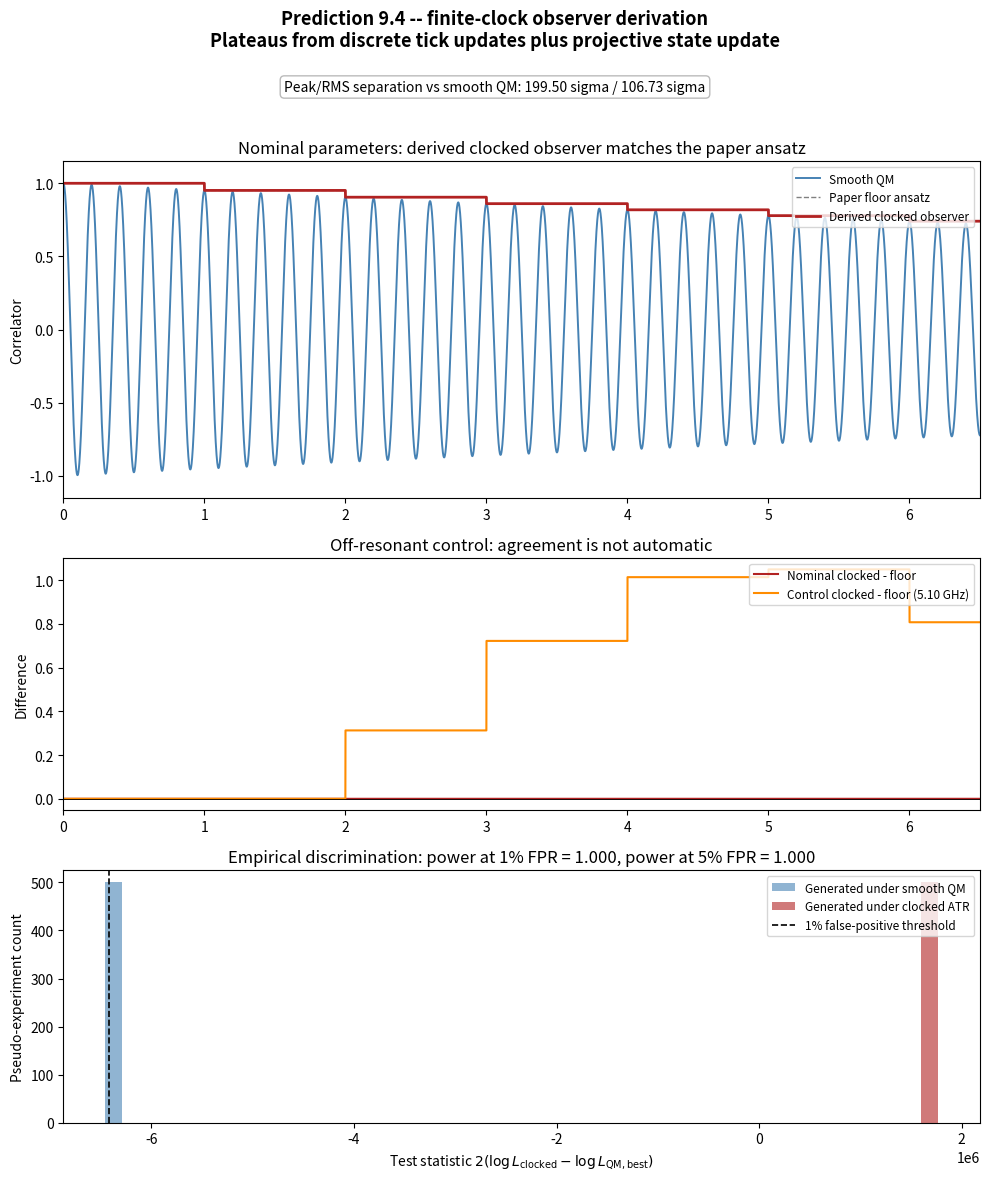

The matplotlib source for this figure: (Note: this script raises an exception after producing the figure.)
#!/usr/bin/env python3
"""
Prediction 9.4 -- finite-clock observer derivation.

This script upgrades the Prediction 9.4 computation from a phenomenological
staircase ansatz to an explicit clocked-observer model:

1. The data qubit evolves under the Lindblad dynamics stated in the paper.
2. The observer is allowed one POVM update per clock tick.
3. The observer's memory holds the most recent outcome between ticks.
4. The reported two-time correlator is computed from that discrete
   measurement process.

For the paper's nominal parameters (omega / 2pi = 5 GHz, T_tick = 1 ns),
the phase accumulated in one tick is 10*pi, so the derived clocked-observer
correlator coincides with the paper's floor() staircase formula. This is
not true generically; the script includes an off-resonant control to show
the distinction.
"""

from __future__ import annotations

import argparse
import json
import os

import matplotlib.pyplot as plt
import numpy as np


IDENTITY = np.eye(2, dtype=np.complex128)
SIGMA_X = np.array([[0.0, 1.0], [1.0, 0.0]], dtype=np.complex128)
SIGMA_Z = np.array([[1.0, 0.0], [0.0, -1.0]], dtype=np.complex128)
PROJECTOR_PLUS_X = 0.5 * (IDENTITY + SIGMA_X)
PROJECTOR_MINUS_X = 0.5 * (IDENTITY - SIGMA_X)
PROJECTORS_X = np.stack([PROJECTOR_PLUS_X, PROJECTOR_MINUS_X])
OUTCOME_SIGNS = np.array([1.0, -1.0], dtype=np.float64)
RHO_REFERENCE = 0.5 * IDENTITY
EPS_PROB = 1.0e-12


def parse_args() -> argparse.Namespace:
    parser = argparse.ArgumentParser(
        description="Finite-clock observer derivation for Prediction 9.4."
    )
    parser.add_argument("--omega-ghz", type=float, default=5.0)
    parser.add_argument("--t2-ns", type=float, default=20.0)
    parser.add_argument("--nu-alpha-ghz", type=float, default=1.0)
    parser.add_argument("--clock-jitter-ps", type=float, default=50.0)
    parser.add_argument("--n-shots", type=int, default=10_000)
    parser.add_argument("--n-experiments", type=int, default=500)
    parser.add_argument("--t-max-ns", type=float, default=6.5)
    parser.add_argument("--dt-data-ps", type=float, default=50.0)
    parser.add_argument("--dt-fine-ps", type=float, default=0.5)
    parser.add_argument("--quadrature-order", type=int, default=61)
    parser.add_argument("--omega-fit-min-ghz", type=float, default=4.5)
    parser.add_argument("--omega-fit-max-ghz", type=float, default=5.5)
    parser.add_argument("--omega-fit-points", type=int, default=81)
    parser.add_argument("--t2-fit-min-ns", type=float, default=10.0)
    parser.add_argument("--t2-fit-max-ns", type=float, default=40.0)
    parser.add_argument("--t2-fit-points", type=int, default=81)
    parser.add_argument(
        "--control-omega-ghz",
        type=float,
        default=5.1,
        help="Off-resonant control frequency used to show clocked != floor() generically.",
    )
    parser.add_argument("--seed", type=int, default=42)
    parser.add_argument(
        "--output-prefix",
        default="prediction_94_clocked_observer",
        help="Prefix for figure and JSON outputs written in this directory.",
    )
    return parser.parse_args()


def vec(matrix: np.ndarray) -> np.ndarray:
    return np.asarray(matrix, dtype=np.complex128).reshape(-1, order="F")


def unvec(vector: np.ndarray) -> np.ndarray:
    return np.asarray(vector, dtype=np.complex128).reshape((2, 2), order="F")


def liouvillian_matrix(omega: float, gamma: float) -> np.ndarray:
    hamiltonian = 0.5 * omega * SIGMA_Z
    lindblad = np.sqrt(gamma / 2.0) * SIGMA_Z
    lindblad_norm = lindblad.conj().T @ lindblad

    coherent = -1j * (
        np.kron(IDENTITY, hamiltonian) - np.kron(hamiltonian.T, IDENTITY)
    )
    dissipator = (
        np.kron(lindblad.conj(), lindblad)
        - 0.5 * np.kron(IDENTITY, lindblad_norm)
        - 0.5 * np.kron(lindblad_norm.T, IDENTITY)
    )
    return coherent + dissipator


def propagator_matrix(omega: float, gamma: float, delta_t: float) -> np.ndarray:
    liouvillian = liouvillian_matrix(omega, gamma)
    eigenvalues, eigenvectors = np.linalg.eig(liouvillian)
    eigenvectors_inv = np.linalg.inv(eigenvectors)
    return eigenvectors @ np.diag(np.exp(eigenvalues * delta_t)) @ eigenvectors_inv


def propagate_density_matrix(
    rho: np.ndarray,
    omega: float,
    gamma: float,
    delta_t: float,
) -> np.ndarray:
    propagator = propagator_matrix(omega, gamma, delta_t)
    return unvec(propagator @ vec(rho))


def qrt_correlator_exact(times: np.ndarray, omega: float, gamma: float) -> np.ndarray:
    propagator_eig = liouvillian_matrix(omega, gamma)
    eigenvalues, eigenvectors = np.linalg.eig(propagator_eig)
    eigenvectors_inv = np.linalg.inv(eigenvectors)

    seeded_operator = SIGMA_X @ RHO_REFERENCE
    coefficients = eigenvectors_inv @ vec(seeded_operator)
    propagated = eigenvectors @ (
        np.exp(np.outer(eigenvalues, times)) * coefficients[:, None]
    )
    correlator = np.conjugate(vec(SIGMA_X)) @ propagated
    return np.real_if_close(correlator).astype(np.float64)


def qm_correlator_analytic(times: np.ndarray, omega: float, gamma: float) -> np.ndarray:
    clipped_times = np.clip(times, 0.0, None)
    return np.exp(-gamma * clipped_times) * np.cos(omega * clipped_times)


def gaussian_expectation(
    times: np.ndarray,
    sigma: float,
    quadrature_order: int,
    base_function,
) -> np.ndarray:
    if sigma <= 0.0:
        return base_function(times)

    nodes, weights = np.polynomial.hermite.hermgauss(quadrature_order)
    shifted = times[:, None] + np.sqrt(2.0) * sigma * nodes[None, :]
    values = base_function(shifted)
    return (values * weights[None, :]).sum(axis=1) / np.sqrt(np.pi)


def build_transition_matrix(omega: float, gamma: float, tick_period: float) -> np.ndarray:
    propagator = propagator_matrix(omega, gamma, tick_period)
    transition = np.zeros((2, 2), dtype=np.float64)
    for old_idx, projector_old in enumerate(PROJECTORS_X):
        evolved = unvec(propagator @ vec(projector_old))
        for new_idx, projector_new in enumerate(PROJECTORS_X):
            probability = np.real_if_close(np.trace(projector_new @ evolved)).item()
            transition[new_idx, old_idx] = float(np.clip(probability, 0.0, 1.0))
    return transition


def discrete_clocked_correlator(
    max_ticks: int,
    omega: float,
    gamma: float,
    tick_period: float,
) -> tuple[np.ndarray, np.ndarray]:
    transition = build_transition_matrix(omega, gamma, tick_period)
    transition_powers = np.eye(2)
    correlator_ticks = np.empty(max_ticks + 1, dtype=np.float64)
    correlator_ticks[0] = 1.0

    for tick in range(1, max_ticks + 1):
        transition_powers = transition @ transition_powers
        total = 0.0
        for initial_idx in range(2):
            for final_idx in range(2):
                total += (
                    0.5
                    * OUTCOME_SIGNS[initial_idx]
                    * OUTCOME_SIGNS[final_idx]
                    * transition_powers[final_idx, initial_idx]
                )
        correlator_ticks[tick] = total
    return correlator_ticks, transition


def held_clocked_correlator(times: np.ndarray, correlator_ticks: np.ndarray, tick_period: float) -> np.ndarray:
    indices = np.floor(np.clip(times, 0.0, None) / tick_period).astype(int)
    indices = np.clip(indices, 0, len(correlator_ticks) - 1)
    return correlator_ticks[indices]


def floor_ansatz_correlator(
    times: np.ndarray,
    omega: float,
    gamma: float,
    tick_period: float,
) -> np.ndarray:
    snapped = np.floor(np.clip(times, 0.0, None) / tick_period) * tick_period
    return qm_correlator_analytic(snapped, omega, gamma)


def jittered_clocked_correlator(
    times: np.ndarray,
    correlator_ticks: np.ndarray,
    tick_period: float,
    clock_jitter_sigma: float,
    quadrature_order: int,
) -> np.ndarray:
    return gaussian_expectation(
        times,
        clock_jitter_sigma,
        quadrature_order,
        lambda shifted: held_clocked_correlator(shifted, correlator_ticks, tick_period),
    )


def correlation_to_probability(correlation: np.ndarray) -> np.ndarray:
    bounded = np.clip(correlation, -1.0, 1.0)
    return np.clip(0.5 * (1.0 + bounded), EPS_PROB, 1.0 - EPS_PROB)


def sample_counts(
    mean_correlation: np.ndarray,
    n_shots: int,
    n_experiments: int,
    rng: np.random.Generator,
) -> np.ndarray:
    probabilities = correlation_to_probability(mean_correlation)
    return rng.binomial(
        n_shots, probabilities[None, :], size=(n_experiments, probabilities.size)
    )


def counts_to_correlations(counts: np.ndarray, n_shots: int) -> np.ndarray:
    return 2.0 * counts / float(n_shots) - 1.0


def log_likelihood_matrix(
    counts: np.ndarray,
    n_shots: int,
    mean_bank: np.ndarray,
) -> np.ndarray:
    probabilities = correlation_to_probability(mean_bank)
    log_p = np.log(probabilities)
    log_one_minus_p = np.log1p(-probabilities)
    return counts @ log_p.T + (n_shots - counts) @ log_one_minus_p.T


def build_qm_bank(
    times: np.ndarray,
    omega_grid_ghz: np.ndarray,
    t2_grid_ns: np.ndarray,
) -> tuple[np.ndarray, np.ndarray]:
    bank = []
    params = []
    for t2_ns in t2_grid_ns:
        gamma = 1.0 / (t2_ns * 1.0e-9)
        for omega_ghz in omega_grid_ghz:
            omega = 2.0 * np.pi * omega_ghz * 1.0e9
            bank.append(qm_correlator_analytic(times, omega, gamma))
            params.append((omega_ghz, t2_ns))
    return np.asarray(bank), np.asarray(params)


def summarize_distribution(values: np.ndarray) -> dict[str, float]:
    return {
        "median": float(np.median(values)),
        "p05": float(np.percentile(values, 5)),
        "p95": float(np.percentile(values, 95)),
    }


def main() -> None:
    args = parse_args()
    rng = np.random.default_rng(args.seed)

    omega = 2.0 * np.pi * args.omega_ghz * 1.0e9
    gamma = 1.0 / (args.t2_ns * 1.0e-9)
    tick_period = 1.0 / (args.nu_alpha_ghz * 1.0e9)
    clock_jitter_sigma = args.clock_jitter_ps * 1.0e-12
    control_omega = 2.0 * np.pi * args.control_omega_ghz * 1.0e9

    t_max = args.t_max_ns * 1.0e-9
    dt_fine = args.dt_fine_ps * 1.0e-12
    dt_data = args.dt_data_ps * 1.0e-12
    t_fine = np.arange(0.0, t_max, dt_fine)
    t_data = np.arange(0.0, t_max, dt_data)
    n_ticks = int(np.ceil(t_max / tick_period))

    qm_exact = qrt_correlator_exact(t_fine, omega, gamma)
    qm_formula = qm_correlator_analytic(t_fine, omega, gamma)
    qrt_max_abs_error = float(np.max(np.abs(qm_exact - qm_formula)))

    correlator_ticks_nominal, transition_nominal = discrete_clocked_correlator(
        n_ticks, omega, gamma, tick_period
    )
    clocked_nominal_fine = held_clocked_correlator(t_fine, correlator_ticks_nominal, tick_period)
    clocked_nominal_data = held_clocked_correlator(t_data, correlator_ticks_nominal, tick_period)
    clocked_nominal_jittered = jittered_clocked_correlator(
        t_fine,
        correlator_ticks_nominal,
        tick_period,
        clock_jitter_sigma,
        args.quadrature_order,
    )
    clocked_nominal_data_jittered = jittered_clocked_correlator(
        t_data,
        correlator_ticks_nominal,
        tick_period,
        clock_jitter_sigma,
        args.quadrature_order,
    )

    floor_nominal_fine = floor_ansatz_correlator(t_fine, omega, gamma, tick_period)
    floor_nominal_jittered = gaussian_expectation(
        t_fine,
        clock_jitter_sigma,
        args.quadrature_order,
        lambda shifted: floor_ansatz_correlator(shifted, omega, gamma, tick_period),
    )

    nominal_max_diff_unjittered = float(np.max(np.abs(clocked_nominal_fine - floor_nominal_fine)))
    nominal_max_diff_jittered = float(np.max(np.abs(clocked_nominal_jittered - floor_nominal_jittered)))

    correlator_ticks_control, transition_control = discrete_clocked_correlator(
        n_ticks, control_omega, gamma, tick_period
    )
    clocked_control_fine = held_clocked_correlator(t_fine, correlator_ticks_control, tick_period)
    floor_control_fine = floor_ansatz_correlator(t_fine, control_omega, gamma, tick_period)
    control_max_diff_unjittered = float(np.max(np.abs(clocked_control_fine - floor_control_fine)))

    sigma_shot_upper = 1.0 / np.sqrt(args.n_shots)
    residual_vs_qm = clocked_nominal_jittered - qm_formula
    peak_residual = float(np.max(np.abs(residual_vs_qm)))
    rms_residual = float(np.sqrt(np.mean(residual_vs_qm**2)))
    peak_sigma = peak_residual / sigma_shot_upper
    rms_sigma = rms_residual / sigma_shot_upper

    omega_grid_ghz = np.linspace(args.omega_fit_min_ghz, args.omega_fit_max_ghz, args.omega_fit_points)
    t2_grid_ns = np.linspace(args.t2_fit_min_ns, args.t2_fit_max_ns, args.t2_fit_points)
    qm_bank, qm_bank_params = build_qm_bank(t_data, omega_grid_ghz, t2_grid_ns)

    clocked_counts = sample_counts(clocked_nominal_data_jittered, args.n_shots, args.n_experiments, rng)
    qm_counts = sample_counts(qm_correlator_analytic(t_data, omega, gamma), args.n_shots, args.n_experiments, rng)

    ll_clocked_on_clocked = log_likelihood_matrix(
        clocked_counts,
        args.n_shots,
        clocked_nominal_data_jittered[None, :],
    )[:, 0]
    ll_qm_on_clocked = log_likelihood_matrix(clocked_counts, args.n_shots, qm_bank)
    ll_clocked_on_qm = log_likelihood_matrix(
        qm_counts,
        args.n_shots,
        clocked_nominal_data_jittered[None, :],
    )[:, 0]
    ll_qm_on_qm = log_likelihood_matrix(qm_counts, args.n_shots, qm_bank)

    best_qm_idx_clocked = np.argmax(ll_qm_on_clocked, axis=1)
    best_qm_idx_qm = np.argmax(ll_qm_on_qm, axis=1)
    ll_qm_best_clocked = ll_qm_on_clocked[np.arange(args.n_experiments), best_qm_idx_clocked]
    ll_qm_best_qm = ll_qm_on_qm[np.arange(args.n_experiments), best_qm_idx_qm]

    test_stat_clocked = 2.0 * (ll_clocked_on_clocked - ll_qm_best_clocked)
    test_stat_qm = 2.0 * (ll_clocked_on_qm - ll_qm_best_qm)

    threshold_99 = float(np.percentile(test_stat_qm, 99))
    threshold_95 = float(np.percentile(test_stat_qm, 95))
    power_99 = float(np.mean(test_stat_clocked > threshold_99))
    power_95 = float(np.mean(test_stat_clocked > threshold_95))

    summary = {
        "config": {
            "omega_ghz": args.omega_ghz,
            "t2_ns": args.t2_ns,
            "nu_alpha_ghz": args.nu_alpha_ghz,
            "clock_jitter_ps": args.clock_jitter_ps,
            "n_shots": args.n_shots,
            "n_experiments": args.n_experiments,
            "control_omega_ghz": args.control_omega_ghz,
        },
        "self_check": {
            "qrt_vs_analytic_max_abs_error": qrt_max_abs_error,
        },
        "nominal_model": {
            "transition_matrix": transition_nominal.tolist(),
            "step_correlator_ticks": correlator_ticks_nominal.tolist(),
            "max_abs_diff_vs_floor_unjittered": nominal_max_diff_unjittered,
            "max_abs_diff_vs_floor_jittered": nominal_max_diff_jittered,
            "peak_residual_vs_smooth_qm": peak_residual,
            "rms_residual_vs_smooth_qm": rms_residual,
            "peak_snr_upper_bound": peak_sigma,
            "rms_snr_upper_bound": rms_sigma,
        },
        "off_resonant_control": {
            "omega_ghz": args.control_omega_ghz,
            "transition_matrix": transition_control.tolist(),
            "max_abs_diff_vs_floor_unjittered": control_max_diff_unjittered,
        },
        "pseudoexperiment_discrimination": {
            "test_stat_clocked": summarize_distribution(test_stat_clocked),
            "test_stat_qm": summarize_distribution(test_stat_qm),
            "best_fit_qm_on_clocked_omega_ghz": summarize_distribution(qm_bank_params[best_qm_idx_clocked, 0]),
            "best_fit_qm_on_clocked_t2_ns": summarize_distribution(qm_bank_params[best_qm_idx_clocked, 1]),
            "threshold_95_false_positive": threshold_95,
            "threshold_99_false_positive": threshold_99,
            "power_at_95_threshold": power_95,
            "power_at_99_threshold": power_99,
        },
    }

    print("=" * 72)
    print("Prediction 9.4 -- finite-clock observer derivation")
    print("=" * 72)
    print(f"Nominal omega/2pi         : {args.omega_ghz:.3f} GHz")
    print(f"Nominal T2                : {args.t2_ns:.3f} ns")
    print(f"ATR tick frequency        : {args.nu_alpha_ghz:.3f} GHz")
    print(f"Clock jitter              : {args.clock_jitter_ps:.3f} ps")
    print(f"Shots per delay point     : {args.n_shots:,}")
    print(f"Pseudo-experiments        : {args.n_experiments}")
    print("-" * 72)
    print(f"QRT self-check max error  : {qrt_max_abs_error:.3e}")
    print(
        "Nominal transition matrix : "
        f"[[{transition_nominal[0,0]:.6f}, {transition_nominal[0,1]:.6f}], "
        f"[{transition_nominal[1,0]:.6f}, {transition_nominal[1,1]:.6f}]]"
    )
    print(f"Nominal max diff vs floor : {nominal_max_diff_unjittered:.3e} (unjittered)")
    print(f"Nominal max diff vs floor : {nominal_max_diff_jittered:.3e} (jittered)")
    print(f"Off-resonant control diff : {control_max_diff_unjittered:.6f} at {args.control_omega_ghz:.3f} GHz")
    print(f"Peak residual vs smooth QM: {peak_residual:.6f}")
    print(f"RMS residual vs smooth QM : {rms_residual:.6f}")
    print(f"Peak SNR upper bound      : {peak_sigma:.2f}")
    print(f"RMS SNR upper bound       : {rms_sigma:.2f}")
    print("-" * 72)
    print(
        "Clocked test statistic    : "
        f"{summary['pseudoexperiment_discrimination']['test_stat_clocked']['median']:.2f} "
        f"(median)"
    )
    print(
        "QM null test statistic    : "
        f"{summary['pseudoexperiment_discrimination']['test_stat_qm']['median']:.2f} "
        f"(median)"
    )
    print(f"Power at 1% FPR           : {power_99:.3f}")
    print(f"Power at 5% FPR           : {power_95:.3f}")
    print("=" * 72)

    t_fine_ns = t_fine * 1.0e9
    figure, axes = plt.subplots(3, 1, figsize=(10, 12), height_ratios=[2.0, 1.5, 1.5])
    figure.suptitle(
        "Prediction 9.4 -- finite-clock observer derivation\n"
        "Plateaus from discrete tick updates plus projective state update",
        fontsize=13,
        fontweight="bold",
    )
    figure.text(
        0.5,
        0.915,
        f"Peak/RMS separation vs smooth QM: {peak_sigma:.2f} sigma / {rms_sigma:.2f} sigma",
        ha="center",
        va="center",
        fontsize=10,
        bbox={"boxstyle": "round,pad=0.3", "facecolor": "white", "alpha": 0.9, "edgecolor": "0.7"},
    )

    ax = axes[0]
    ax.plot(t_fine_ns, qm_formula, color="steelblue", lw=1.4, label="Smooth QM")
    ax.plot(t_fine_ns, floor_nominal_fine, color="gray", lw=1.0, ls="--", label="Paper floor ansatz")
    ax.plot(t_fine_ns, clocked_nominal_fine, color="firebrick", lw=2.0, label="Derived clocked observer")
    ax.set_ylabel("Correlator")
    ax.set_xlim(0.0, args.t_max_ns)
    ax.set_ylim(-1.15, 1.15)
    ax.legend(loc="upper right", fontsize=8.5)
    ax.set_title("Nominal parameters: derived clocked observer matches the paper ansatz")

    ax = axes[1]
    ax.plot(t_fine_ns, clocked_nominal_fine - floor_nominal_fine, color="firebrick", lw=1.5, label="Nominal clocked - floor")
    ax.plot(t_fine_ns, clocked_control_fine - floor_control_fine, color="darkorange", lw=1.5, label=f"Control clocked - floor ({args.control_omega_ghz:.2f} GHz)")
    ax.axhline(0.0, color="black", lw=0.6)
    ax.set_ylabel("Difference")
    ax.set_xlim(0.0, args.t_max_ns)
    ax.legend(loc="upper right", fontsize=8.5)
    ax.set_title("Off-resonant control: agreement is not automatic")

    ax = axes[2]
    bins = np.linspace(
        min(np.min(test_stat_qm), np.min(test_stat_clocked)),
        max(np.max(test_stat_qm), np.max(test_stat_clocked)),
        50,
    )
    ax.hist(test_stat_qm, bins=bins, alpha=0.6, color="steelblue", label="Generated under smooth QM")
    ax.hist(test_stat_clocked, bins=bins, alpha=0.6, color="firebrick", label="Generated under clocked ATR")
    ax.axvline(threshold_99, color="black", lw=1.2, ls="--", label="1% false-positive threshold")
    ax.set_xlabel(r"Test statistic $2(\log L_{\rm clocked} - \log L_{\rm QM,best})$")
    ax.set_ylabel("Pseudo-experiment count")
    ax.legend(loc="upper right", fontsize=8.5)
    ax.set_title(
        f"Empirical discrimination: power at 1% FPR = {power_99:.3f}, "
        f"power at 5% FPR = {power_95:.3f}"
    )

    figure.tight_layout(rect=[0.0, 0.0, 1.0, 0.93])

    out_dir = os.path.dirname(os.path.abspath(__file__))
    figure_path = os.path.join(out_dir, f"{args.output_prefix}.png")
    summary_path = os.path.join(out_dir, f"{args.output_prefix}_summary.json")
    figure.savefig(figure_path, dpi=150, bbox_inches="tight")
    plt.close(figure)

    with open(summary_path, "w", encoding="utf-8") as handle:
        json.dump(summary, handle, indent=2)

    print(f"Figure written to {figure_path}")
    print(f"Summary written to {summary_path}")


if __name__ == "__main__":
    main()
